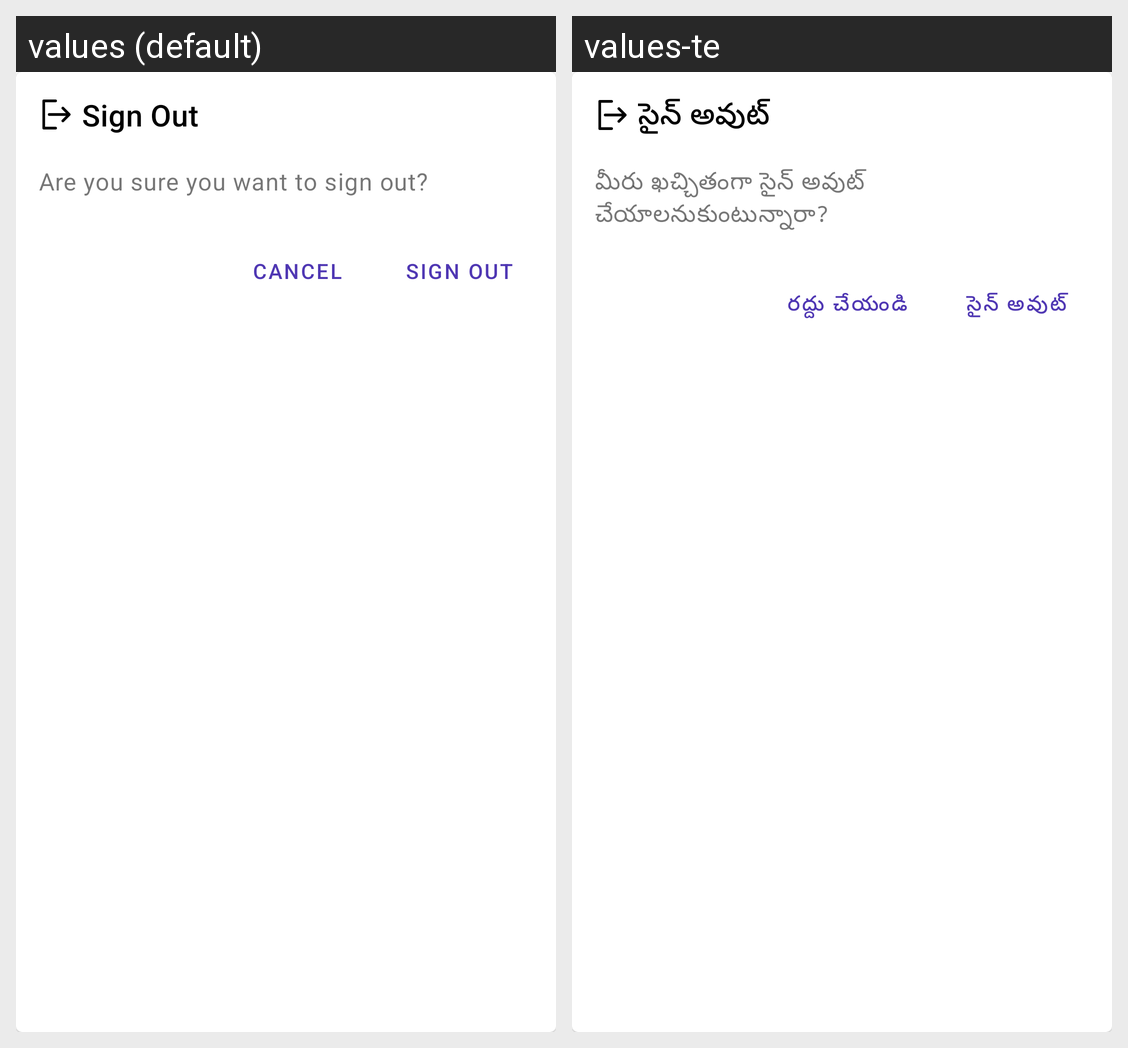

The same Android screen rendered under two of its app's locales, left to right. List the strings drawn on it with the default value and each locale's translation.
Android screen res/layout/dialog_logout.xml rendered under 2 locales, left to right: values (default), values-te. Device: Nexus 5 (rendered at 1080×1920; each locale shown at half size, 540×960, under a caption strip naming it); theme Theme.SchoolManager.NoActionBar.
Strings drawn on this screen, with the default value and each locale's value (text and hints the layout hard-codes, and strings that could not be matched under every locale, appear in the picture but are not listed):

sign_out
  values: Sign Out
  values-te: సైన్ అవుట్

are_you_sure_you_want_to_sign_out
  values: Are you sure you want to sign out?
  values-te: మీరు ఖచ్చితంగా సైన్ అవుట్ చేయాలనుకుంటున్నారా?

cancel
  values: Cancel
  values-te: రద్దు చేయండి
